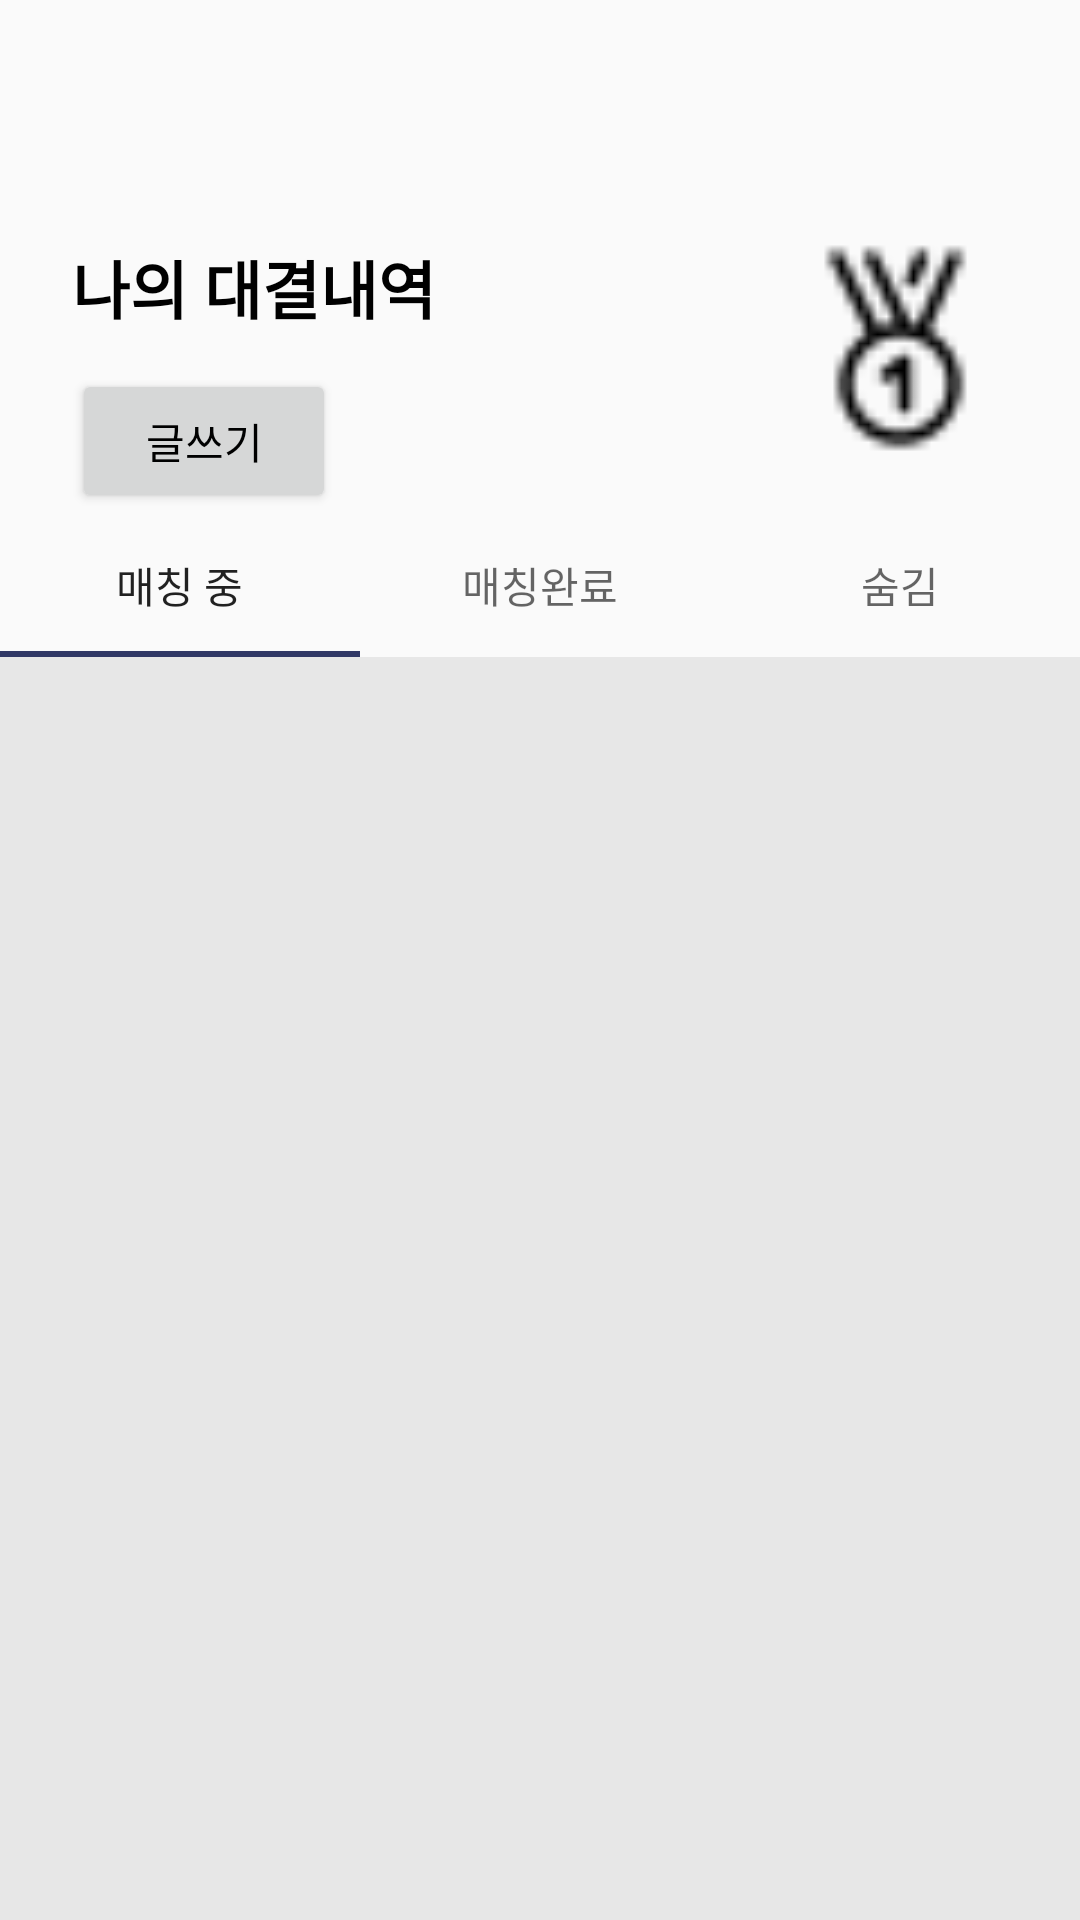

The Android layout XML behind this screen, and the referenced resources:
<!-- AndroidManifest.xml: application theme Theme.Woodonggo -->
<!-- res/layout/mypage_match.xml -->
<?xml version="1.0" encoding="utf-8"?>
<androidx.constraintlayout.widget.ConstraintLayout xmlns:android="http://schemas.android.com/apk/res/android"
    xmlns:tools="http://schemas.android.com/tools"
    android:layout_width="match_parent"
    android:layout_height="match_parent"
    xmlns:app="http://schemas.android.com/apk/res-auto">

    <androidx.appcompat.widget.Toolbar
        android:id="@+id/toolbar"
        android:layout_width="match_parent"
        android:layout_height="wrap_content"
        app:layout_constraintTop_toTopOf="parent"
        app:layout_constraintLeft_toLeftOf="parent">
    </androidx.appcompat.widget.Toolbar>

    <TextView
        android:id="@+id/title"
        android:text="나의 대결내역"
        android:textStyle="bold"
        android:textColor="@color/black"
        android:textSize="21sp"
        android:layout_width="wrap_content"
        android:layout_height="wrap_content"
        android:layout_margin="24dp"
        app:layout_constraintTop_toBottomOf="@+id/toolbar"
        app:layout_constraintLeft_toLeftOf="parent"/>

    <Button
        android:id="@+id/write_btn"
        android:text="글쓰기"
        android:textColor="@color/black"
        android:layout_width="wrap_content"
        android:layout_height="wrap_content"
        android:layout_marginTop="12dp"
        android:layout_marginBottom="12dp"
        app:layout_constraintTop_toBottomOf="@id/title"
        app:layout_constraintLeft_toLeftOf="@+id/title"
        app:layout_constraintBottom_toTopOf="@+id/tabLayout"/>

    <ImageView
        android:id="@+id/img_profile"
        android:src="@drawable/bedge_icon"
        android:layout_width="72dp"
        android:layout_height="72dp"
        android:layout_marginRight="24dp"
        app:layout_constraintTop_toTopOf="@+id/title"
        app:layout_constraintRight_toRightOf="parent" />

    <com.google.android.material.tabs.TabLayout
        android:id="@+id/tabLayout"
        android:layout_width="match_parent"
        android:layout_height="wrap_content"
        app:layout_constraintTop_toBottomOf="@+id/write_btn"
        app:layout_constraintLeft_toLeftOf="parent"
        app:tabIndicatorColor="@color/navy">

        <com.google.android.material.tabs.TabItem
            android:id="@+id/matching"
            android:layout_width="wrap_content"
            android:layout_height="wrap_content"
            android:text="매칭 중"/>

        <com.google.android.material.tabs.TabItem
            android:id="@+id/matched"
            android:layout_width="wrap_content"
            android:layout_height="wrap_content"
            android:text="매칭완료"/>

        <com.google.android.material.tabs.TabItem
            android:id="@+id/match_hide"
            android:layout_width="wrap_content"
            android:layout_height="wrap_content"
            android:text="숨김"/>
    </com.google.android.material.tabs.TabLayout>

    <androidx.viewpager2.widget.ViewPager2
        android:id="@+id/viewPager"
        android:background="@color/light_gray"
        android:layout_width="match_parent"
        android:layout_height="0dp"
        app:layout_constraintTop_toBottomOf="@+id/tabLayout"
        app:layout_constraintLeft_toLeftOf="parent"
        app:layout_constraintBottom_toBottomOf="parent"/>




</androidx.constraintlayout.widget.ConstraintLayout>
<!-- resources referenced by this layout -->
<resources>
  <color name="black">#FF000000</color>
  <color name="light_gray">#E7E7E7</color>
  <color name="navy">#313866</color>
  <!-- drawable bedge_icon: png bitmap (drawable, 520 bytes) -->
  <style name="Theme.Woodonggo" parent="Base.Theme.Woodonggo" />
  <style name="Base.Theme.Woodonggo" parent="Theme.AppCompat.Light">
          
          
      </style>
</resources>
